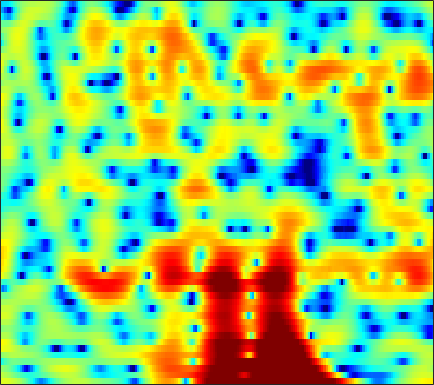

Data behind this chart, as committed beside it:
3.3536, 3.4248, 3.427, 3.3327, 3.1935, 2.9256, 2.5641, 2.2375, 1.7018, 1.0406, 0.25576, -0.41174, -1.4316, -2.6269, -3.6518, -5.2026, -6.9341, -8.193, -9.3704, -9.3841, -8.2639, -7.1026, -5.5488, -4.1087
2.254, 2.061, 1.726, 1.303, 0.9323, 0.37, -0.2547, -0.749, -1.419, -2.059, -2.62, -2.955, -3.262, -3.393, -3.373, -3.211, -2.926, -2.645, -2.2, -1.705, -1.174, -0.7643, -0.2171, 0.316
0.8119, 0.6024, 0.2553, -0.213, -0.6718, -1.468, -2.533, -3.545, -5.281, -7.625, -10.81, -13.72, -15.5, -12.2, -9.441, -6.558, -4.41, -3.123, -1.717, -0.5736, 0.3669, 0.9658, 1.65, 2.219
-4.399, -3.158, -1.973, -1.187, -0.8076, -0.5212, -0.4348, -0.4668, -0.5917, -0.7626, -0.9186, -0.9941, -1.016, -0.9259, -0.7871, -0.5381, -0.2476, -0.02256, 0.2688, 0.5326, 0.762, 0.9031, 1.05, 1.161
0.2978, 0.6717, 1.112, 1.452, 1.636, 1.784, 1.837, 1.819, 1.747, 1.633, 1.497, 1.383, 1.213, 1.029, 0.8801, 0.6599, 0.3955, 0.1638, -0.2154, -0.6806, -1.23, -1.696, -2.37, -3.031
4.144, 4.002, 3.778, 3.498, 3.246, 2.843, 2.38, 2.003, 1.49, 0.9919, 0.5694, 0.3224, 0.08916, -0.05378, -0.1284, -0.2258, -0.4068, -0.637, -1.133, -1.89, -2.998, -4.152, -6.29, -9.518
4.732, 4.528, 4.138, 3.572, 3.01, 2.042, 0.7801, -0.4097, -2.394, -4.893, -7.617, -8.877, -8.056, -5.789, -4.195, -2.525, -1.347, -0.7303, -0.242, -0.06223, -0.1613, -0.3828, -0.7989, -1.279
1.577, 1.759, 1.766, 1.501, 1.121, 0.3733, -0.6593, -1.624, -3.139, -4.809, -6.258, -6.8, -6.449, -5.236, -4.151, -2.799, -1.654, -0.9369, -0.1632, 0.4184, 0.8338, 1.054, 1.252, 1.361
-0.04815, 0.3755, 0.6623, 0.6639, 0.5072, 0.1142, -0.4433, -0.93, -1.605, -2.263, -2.795, -3.052, -3.163, -3.003, -2.719, -2.178, -1.53, -1.022, -0.3655, 0.2299, 0.7306, 1.041, 1.357, 1.562
1.782, 1.942, 1.981, 1.816, 1.55, 0.9961, 0.207, -0.5406, -1.738, -3.171, -4.763, -5.916, -6.969, -6.934, -6.165, -4.653, -3.083, -2.021, -0.8241, 0.125, 0.8503, 1.26, 1.633, 1.83
3.122, 3.185, 3.137, 2.904, 2.602, 2.003, 1.148, 0.2992, -1.149, -3.062, -5.64, -8.112, -11.59, -11.42, -8.883, -5.704, -3.351, -2.017, -0.6815, 0.259, 0.8766, 1.164, 1.334, 1.307
2.356, 2.507, 2.588, 2.539, 2.414, 2.141, 1.75, 1.367, 0.7744, 0.1219, -0.5309, -0.9552, -1.324, -1.409, -1.283, -0.9395, -0.5211, -0.2252, 0.07825, 0.2512, 0.2569, 0.1395, -0.1922, -0.7076
1.048, 1.207, 1.373, 1.495, 1.565, 1.619, 1.637, 1.631, 1.579, 1.492, 1.395, 1.328, 1.247, 1.175, 1.124, 1.055, 0.9583, 0.8372, 0.5967, 0.2266, -0.2916, -0.7878, -1.611, -2.638
-0.7399, -0.8436, -0.7469, -0.383, -0.01923, 0.4929, 0.9659, 1.288, 1.643, 1.918, 2.142, 2.258, 2.361, 2.409, 2.397, 2.296, 2.098, 1.88, 1.458, 0.8453, 0.02721, -0.743, -1.993, -3.593
-7.53, -9.855, -8.087, -4.762, -2.885, -1.127, 0.001872, 0.5811, 1.143, 1.579, 1.951, 2.22, 2.531, 2.816, 2.987, 3.098, 3.057, 2.917, 2.602, 2.101, 1.397, 0.7232, -0.4086, -1.853
-1.926, -3.007, -3.094, -2.315, -1.771, -1.454, -1.538, -1.877, -2.447, -2.768, -2.515, -1.889, -0.8056, 0.1906, 0.7874, 1.379, 1.67, 1.704, 1.54, 1.226, 0.8229, 0.481, 0.08389, -0.1822
4.215, 3.546, 2.617, 1.602, 0.7207, -0.8299, -3, -5.28, -10.03, -20.9, -16.47, -10.38, -6.165, -3.777, -2.707, -1.862, -1.535, -1.61, -2.143, -3.164, -4.507, -5.465, -5.962, -4.94
5.65, 5.057, 4.073, 2.9, 1.905, 0.3702, -1.381, -2.74, -4.462, -5.726, -6.37, -6.335, -5.934, -5.375, -4.948, -4.608, -4.572, -4.771, -5.479, -6.874, -9.165, -11.59, -14.36, -10.82
6, 5.446, 4.533, 3.396, 2.397, 0.9201, -0.7823, -2.168, -4.139, -6.11, -7.801, -8.685, -9.124, -8.831, -8.258, -7.454, -6.853, -6.556, -6.32, -6.207, -6.123, -5.908, -5.303, -4.279
6.481, 5.988, 5.164, 4.094, 3.122, 1.601, -0.2821, -1.97, -4.76, -8.491, -14.32, -23.09, -22.55, -14.28, -11.59, -9.484, -8.244, -7.706, -7.256, -6.886, -6.453, -5.995, -5.018, -3.833
6.26, 5.941, 5.356, 4.591, 3.871, 2.715, 1.344, 0.1577, -1.609, -3.527, -5.334, -6.397, -7.24, -7.498, -7.467, -7.537, -7.914, -8.443, -9.656, -11.35, -12.77, -12.54, -10.17, -7.224
4.686, 4.705, 4.581, 4.288, 3.946, 3.309, 2.526, 1.846, 0.8637, -0.1804, -1.197, -1.945, -2.839, -3.667, -4.271, -5.124, -6.191, -7.181, -8.904, -11.26, -13.58, -13.71, -10.74, -7.42
2.152, 2.686, 3.163, 3.349, 3.344, 3.123, 2.689, 2.245, 1.527, 0.6939, -0.224, -0.9343, -1.828, -2.662, -3.222, -3.805, -4.247, -4.503, -4.727, -4.798, -4.629, -4.282, -3.607, -2.716
0.3193, 1.236, 2.092, 2.594, 2.754, 2.743, 2.448, 2.055, 1.291, 0.2806, -0.9733, -2.052, -3.623, -5.031, -5.748, -5.94, -5.278, -4.517, -3.444, -2.425, -1.53, -0.9251, -0.222, 0.3572
-0.3013, 0.4832, 1.266, 1.801, 2.003, 2.039, 1.807, 1.442, 0.6684, -0.4763, -2.094, -3.747, -6.919, -12.29, -21.59, -17.65, -9.444, -6.259, -3.43, -1.496, -0.07831, 0.7182, 1.531, 2.071
-1.877, -1.226, -0.5308, -0.04543, 0.199, 0.3119, 0.2318, 0.04148, -0.3805, -1.018, -1.87, -2.607, -3.687, -4.629, -4.975, -4.723, -3.693, -2.698, -1.336, -0.1266, 0.8711, 1.468, 2.048, 2.408
-3.906, -3.268, -2.624, -2.223, -2.032, -1.869, -1.812, -1.804, -1.819, -1.847, -1.87, -1.876, -1.833, -1.688, -1.488, -1.079, -0.5356, -0.06097, 0.5938, 1.219, 1.731, 2.037, 2.311, 2.427
-4.467, -4.075, -3.879, -3.949, -4.145, -4.403, -4.533, -4.468, -4.153, -3.617, -2.963, -2.462, -1.767, -1.068, -0.5484, 0.1614, 0.8506, 1.347, 1.941, 2.427, 2.779, 2.926, 2.97, 2.815
-2.732, -2.959, -3.762, -5.125, -6.62, -9.173, -11.38, -11.34, -9.265, -6.982, -5.155, -4.062, -2.798, -1.625, -0.7668, 0.3675, 1.463, 2.21, 3.072, 3.726, 4.159, 4.291, 4.195, 3.767
-0.4004, -0.9515, -2.134, -3.958, -5.838, -9.195, -12.5, -12.71, -10.43, -8.456, -7.424, -7.061, -6.602, -5.668, -4.381, -2.289, -0.1816, 1.211, 2.748, 3.889, 4.633, 4.939, 4.993, 4.612
0.005589, -0.3438, -1.021, -1.966, -2.739, -3.868, -4.924, -5.596, -6.453, -7.501, -9.187, -11.34, -17.21, -26.3, -14.36, -7.702, -3.822, -1.73, 0.3475, 1.849, 2.872, 3.39, 3.778, 3.842
-0.2664, -0.3531, -0.6325, -1.062, -1.481, -2.109, -2.83, -3.408, -4.242, -5.153, -6.089, -6.769, -7.317, -7.171, -6.448, -4.979, -3.311, -2.135, -0.753, 0.3627, 1.234, 1.726, 2.205, 2.523
-0.03885, 0.08578, 0.08159, -0.0684, -0.3186, -0.7475, -1.287, -1.752, -2.395, -3.009, -3.513, -3.768, -3.882, -3.683, -3.347, -2.714, -1.954, -1.369, -0.6376, -0.03034, 0.4538, 0.7307, 1.009, 1.238
1.02, 1.364, 1.605, 1.6, 1.428, 0.9863, 0.3303, -0.292, -1.238, -2.224, -3.099, -3.491, -3.615, -3.193, -2.679, -1.846, -1.063, -0.5656, -0.08997, 0.1731, 0.185, 0.0623, -0.2265, -0.5597
2.484, 3.092, 3.579, 3.668, 3.526, 2.989, 2.046, 1.051, -0.7745, -3.337, -6.907, -9.94, -10.11, -6.434, -4.042, -1.761, -0.2642, 0.4398, 0.9057, 0.8585, 0.2721, -0.559, -2.291, -4.882
2.33, 3.047, 3.603, 3.772, 3.648, 3.182, 2.341, 1.451, -0.139, -2.219, -4.687, -6.234, -6.422, -4.492, -2.866, -1.094, 0.08776, 0.6327, 0.919, 0.6831, -0.0506, -0.9803, -2.768, -5.194
1.798, 2.23, 2.535, 2.583, 2.434, 2.064, 1.527, 1.033, 0.3345, -0.3516, -0.8764, -1.12, -1.121, -0.8411, -0.4927, -0.01122, 0.3727, 0.5309, 0.5178, 0.2346, -0.3217, -0.9021, -1.804, -2.699
2.57, 2.585, 2.432, 2.065, 1.701, 1.114, 0.5146, 0.1174, -0.2652, -0.4399, -0.4007, -0.262, 0.04638, 0.4184, 0.7013, 1.014, 1.224, 1.262, 1.135, 0.7997, 0.2086, -0.3799, -1.377, -2.572
3.958, 3.566, 2.807, 1.758, 0.8112, -0.6542, -2.183, -3.132, -3.744, -3.346, -2.322, -1.395, -0.2506, 0.7431, 1.335, 1.946, 2.317, 2.449, 2.415, 2.111, 1.529, 0.8842, -0.3249, -2.079
4.262, 3.561, 2.316, 0.6553, -0.9325, -3.757, -7.999, -13.38, -29.31, -11.98, -6.643, -4.205, -1.917, -0.2745, 0.6412, 1.569, 2.171, 2.457, 2.611, 2.5, 2.168, 1.742, 0.9723, -0.05013
3.499, 2.713, 1.425, -0.1333, -1.489, -3.47, -5.497, -6.756, -7.574, -7.049, -5.712, -4.521, -3.011, -1.674, -0.8155, 0.08766, 0.766, 1.107, 1.371, 1.45, 1.357, 1.202, 0.9278, 0.6402
3.532, 2.748, 1.522, 0.1098, -1.087, -2.729, -4.311, -5.302, -6.142, -6.201, -5.526, -4.693, -3.453, -2.249, -1.45, -0.6002, 0.02054, 0.3177, 0.5219, 0.5569, 0.4408, 0.3318, 0.1718, 0.09902
4.508, 3.79, 2.624, 1.163, -0.1801, -2.411, -5.33, -8.172, -12.55, -12.7, -8.575, -6.072, -3.527, -1.785, -0.8435, 0.03737, 0.4869, 0.6186, 0.5216, 0.1222, -0.4822, -1.04, -1.766, -2.237
4.543, 4.168, 3.456, 2.404, 1.413, -0.309, -2.488, -4.395, -6.677, -6.837, -4.902, -3.239, -1.425, -0.151, 0.4755, 0.9391, 0.998, 0.7946, 0.1884, -0.8466, -2.365, -4.015, -7.169, -12.3
1.928, 2.263, 2.372, 2.169, 1.86, 1.295, 0.6612, 0.2172, -0.1582, -0.2562, -0.05114, 0.2101, 0.5324, 0.7559, 0.7694, 0.5387, 0.07262, -0.499, -1.507, -2.722, -4.191, -5.374, -7.001, -8.275
0.2327, 0.9104, 1.333, 1.458, 1.396, 1.301, 1.231, 1.242, 1.316, 1.44, 1.544, 1.561, 1.476, 1.192, 0.8292, 0.0919, -0.9853, -1.999, -3.592, -5.373, -7.006, -7.735, -7.751, -6.693
1.908, 1.637, 1.008, 0.1555, -0.4241, -0.7865, -0.4701, 0.1006, 0.9481, 1.703, 2.189, 2.36, 2.318, 1.909, 1.368, 0.3325, -1.184, -2.619, -5.17, -8.862, -15.43, -28.18, -15.69, -9.104
3.603, 2.417, 0.199, -3.321, -7.506, -15.23, -7.72, -3.683, -0.4719, 1.392, 2.438, 2.813, 2.837, 2.416, 1.822, 0.6863, -0.7426, -2.013, -3.879, -5.739, -7.173, -7.579, -6.885, -5.034
4.093, 3.119, 1.578, -0.2085, -1.472, -2.361, -1.684, -0.5951, 0.8524, 1.919, 2.503, 2.621, 2.353, 1.677, 0.9011, -0.5259, -2.331, -3.887, -5.885, -7.423, -7.732, -7.183, -5.831, -4.163
2.984, 2.715, 2.399, 2.153, 2.048, 2.024, 2.166, 2.345, 2.581, 2.704, 2.596, 2.327, 1.692, 0.6685, -0.3764, -2.225, -4.704, -7.176, -12.07, -23.23, -20.2, -13.23, -8.49, -5.654
-0.4576, 0.2464, 1.149, 1.906, 2.355, 2.832, 3.15, 3.289, 3.333, 3.18, 2.806, 2.362, 1.556, 0.4511, -0.5662, -2.131, -3.921, -5.351, -7.138, -8.366, -8.375, -7.638, -6.214, -4.732
-5.489, -2.815, -0.4173, 1.185, 2.055, 2.887, 3.414, 3.632, 3.699, 3.511, 3.073, 2.571, 1.649, 0.4927, -0.5146, -1.985, -3.497, -4.502, -5.493, -5.896, -5.726, -5.279, -4.495, -3.646
-2.339, -1.104, 0.3816, 1.61, 2.353, 3.105, 3.626, 3.861, 3.959, 3.806, 3.371, 2.846, 1.834, 0.4399, -0.9011, -3.135, -5.893, -8.176, -10.44, -9.834, -7.719, -6.228, -4.65, -3.539
0.3303, 0.6391, 1.149, 1.731, 2.167, 2.736, 3.229, 3.52, 3.766, 3.797, 3.559, 3.177, 2.373, 1.131, -0.1351, -2.396, -5.553, -8.688, -12.58, -10.78, -7.268, -5.413, -3.811, -2.929
-0.7326, -0.8822, -0.9485, -0.7928, -0.4668, 0.2246, 1.067, 1.706, 2.451, 2.98, 3.248, 3.255, 3.014, 2.486, 1.921, 0.9661, -0.08079, -0.7979, -1.469, -1.667, -1.522, -1.325, -1.143, -1.238
-4.67, -5.681, -7.365, -8.707, -8.363, -6.117, -3.465, -1.75, 0.04138, 1.35, 2.243, 2.684, 2.993, 3.065, 2.986, 2.763, 2.465, 2.224, 1.924, 1.652, 1.389, 1.172, 0.802, 0.2652
-7.498, -8.681, -11.46, -15.54, -15.28, -9.968, -5.803, -3.578, -1.388, 0.1616, 1.248, 1.831, 2.367, 2.681, 2.809, 2.882, 2.863, 2.806, 2.686, 2.511, 2.281, 2.046, 1.628, 1.078
-6.336, -6.06, -5.877, -5.573, -5.077, -4.047, -2.771, -1.83, -0.7119, 0.1646, 0.8045, 1.144, 1.462, 1.661, 1.771, 1.884, 1.984, 2.054, 2.12, 2.146, 2.099, 2, 1.766, 1.397
